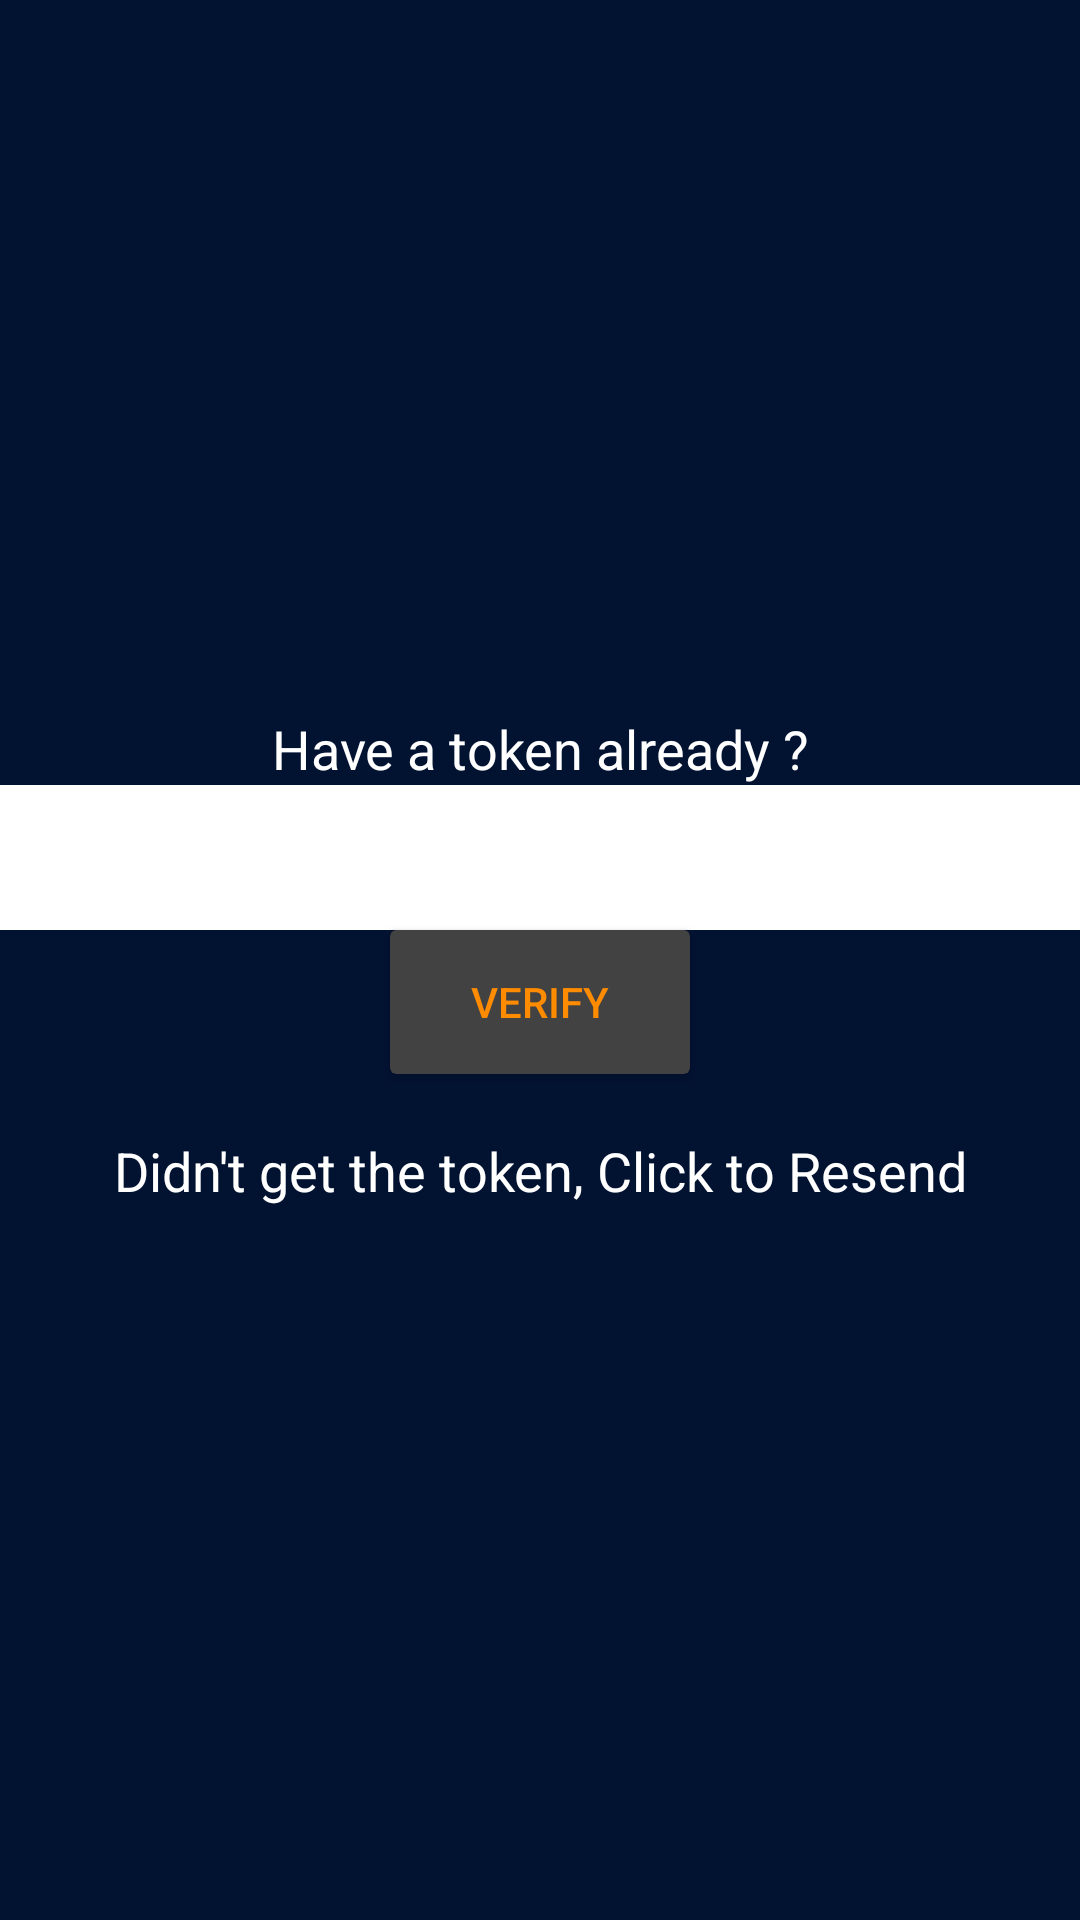

Layout XML and referenced resources for this Android screen:
<!-- AndroidManifest.xml: application theme AppTheme -->
<!-- res/layout/activity_soft_token_reg.xml -->
<?xml version="1.0" encoding="utf-8"?>
<LinearLayout xmlns:android="http://schemas.android.com/apk/res/android"
    android:orientation="vertical"
    android:background="@color/zone_blue"
    android:gravity="center"
    android:layout_width="match_parent"
    android:layout_height="match_parent">

    <TextView
        android:gravity="center"
        android:textSize="18dp"
        android:textColor="@android:color/white"
        android:id="@id/token_label"
        android:text="@string/token_label"
        android:layout_width="match_parent"
        android:layout_height="wrap_content" />

    <EditText
        android:textColor="@android:color/black"
        android:cursorVisible="true"
        android:textCursorDrawable="@null"
        android:padding="12dp"
        android:background="@android:color/white"
        android:id="@id/token_field"
        android:layout_margin="@dimen/activity_horizontal_margin"
        android:gravity="center"
        android:hint="@string/token_hint"
        android:layout_width="match_parent"
        android:layout_height="wrap_content" />

    <include layout="@layout/verify" />

    <TextView
        android:id="@+id/token_retry_label"
        android:gravity="center"
        android:layout_marginTop="20dp"
        android:textSize="18dp"
        android:textColor="@android:color/white"
        android:text="@string/token_retry_label"
        android:layout_width="match_parent"
        android:layout_height="wrap_content" />

</LinearLayout>
<!-- res/layout/verify.xml (included above) -->
<android.support.v7.widget.CardView xmlns:android="http://schemas.android.com/apk/res/android"
    android:elevation="5dp"
    android:layout_width="wrap_content"
    android:layout_height="wrap_content">


    <Button
        android:background="@android:color/transparent"
        android:textColor="@color/zone_orange"
        android:id="@id/verify_button"
        android:text="@string/verify"
        android:layout_width="100dp"
        android:layout_height="wrap_content" />

</android.support.v7.widget.CardView>
<!-- resources referenced by this layout -->
<resources>
  <color name="zone_blue">#021231</color>
  <color name="zone_orange">#FF8C00</color>
  <string name="token_hint">Enter token here</string>
  <string name="token_label">Have a token already ?</string>
  <string name="token_retry_label">Didn\'t get the token, Click to Resend</string>
  <string name="verify">Verify</string>
  <style name="AppTheme" parent="Theme.AppCompat.NoActionBar">
          <item name="colorPrimary">#3276b1</item>
          <item name="colorPrimaryDark">#3276b1</item>
          <item name="colorAccent">#3276b1</item>
      </style>
</resources>
